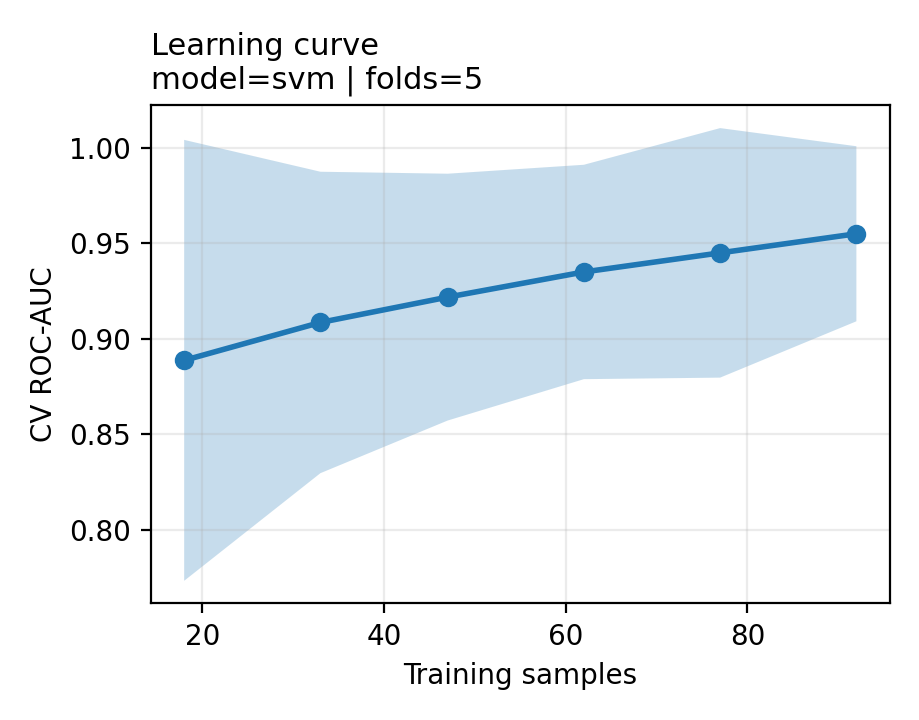

Values plotted in this chart, from the file beside it:
train_size, train_auc_mean, train_auc_std, cv_auc_mean, cv_auc_std
18, 0.9512, 0.03825, 0.8887, 0.1154
33, 0.9677, 0.01472, 0.9086, 0.07891
47, 0.964, 0.007884, 0.9218, 0.06462
62, 0.9685, 0.009912, 0.935, 0.05612
77, 0.9734, 0.008019, 0.945, 0.06532
92, 0.9731, 0.006487, 0.955, 0.04583
